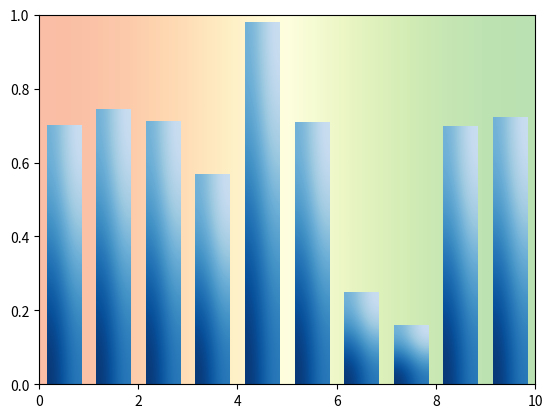

Recreate this plot in Python.

import matplotlib.pyplot as plt
import numpy as np

np.random.seed(19680801)


def gradient_image(ax, direction=0.3, cmap_range=(0, 1), **kwargs):
    """
    Draw a gradient image based on a colormap.

    Parameters
    ----------
    ax : Axes
        The Axes to draw on.
    direction : float
        The direction of the gradient. This is a number in
        range 0 (=vertical) to 1 (=horizontal).
    cmap_range : float, float
        The fraction (cmin, cmax) of the colormap that should be
        used for the gradient, where the complete colormap is (0, 1).
    **kwargs
        Other parameters are passed on to `.Axes.imshow()`.
        In particular, *cmap*, *extent*, and *transform* may be useful.
    """
    phi = direction * np.pi / 2
    v = np.array([np.cos(phi), np.sin(phi)])
    X = np.array([[v @ [1, 0], v @ [1, 1]],
                  [v @ [0, 0], v @ [0, 1]]])
    a, b = cmap_range
    X = a + (b - a) / X.max() * X
    im = ax.imshow(X, interpolation='bicubic', clim=(0, 1),
                   aspect='auto', **kwargs)
    return im


def gradient_bar(ax, x, y, width=0.5, bottom=0):
    for left, top in zip(x, y):
        right = left + width
        gradient_image(ax, extent=(left, right, bottom, top),
                       cmap=plt.cm.Blues_r, cmap_range=(0, 0.8))


fig, ax = plt.subplots()
ax.set(xlim=(0, 10), ylim=(0, 1))

# background image
gradient_image(ax, direction=1, extent=(0, 1, 0, 1), transform=ax.transAxes,
               cmap=plt.cm.RdYlGn, cmap_range=(0.2, 0.8), alpha=0.5)

N = 10
x = np.arange(N) + 0.15
y = np.random.rand(N)
gradient_bar(ax, x, y, width=0.7)
plt.show()